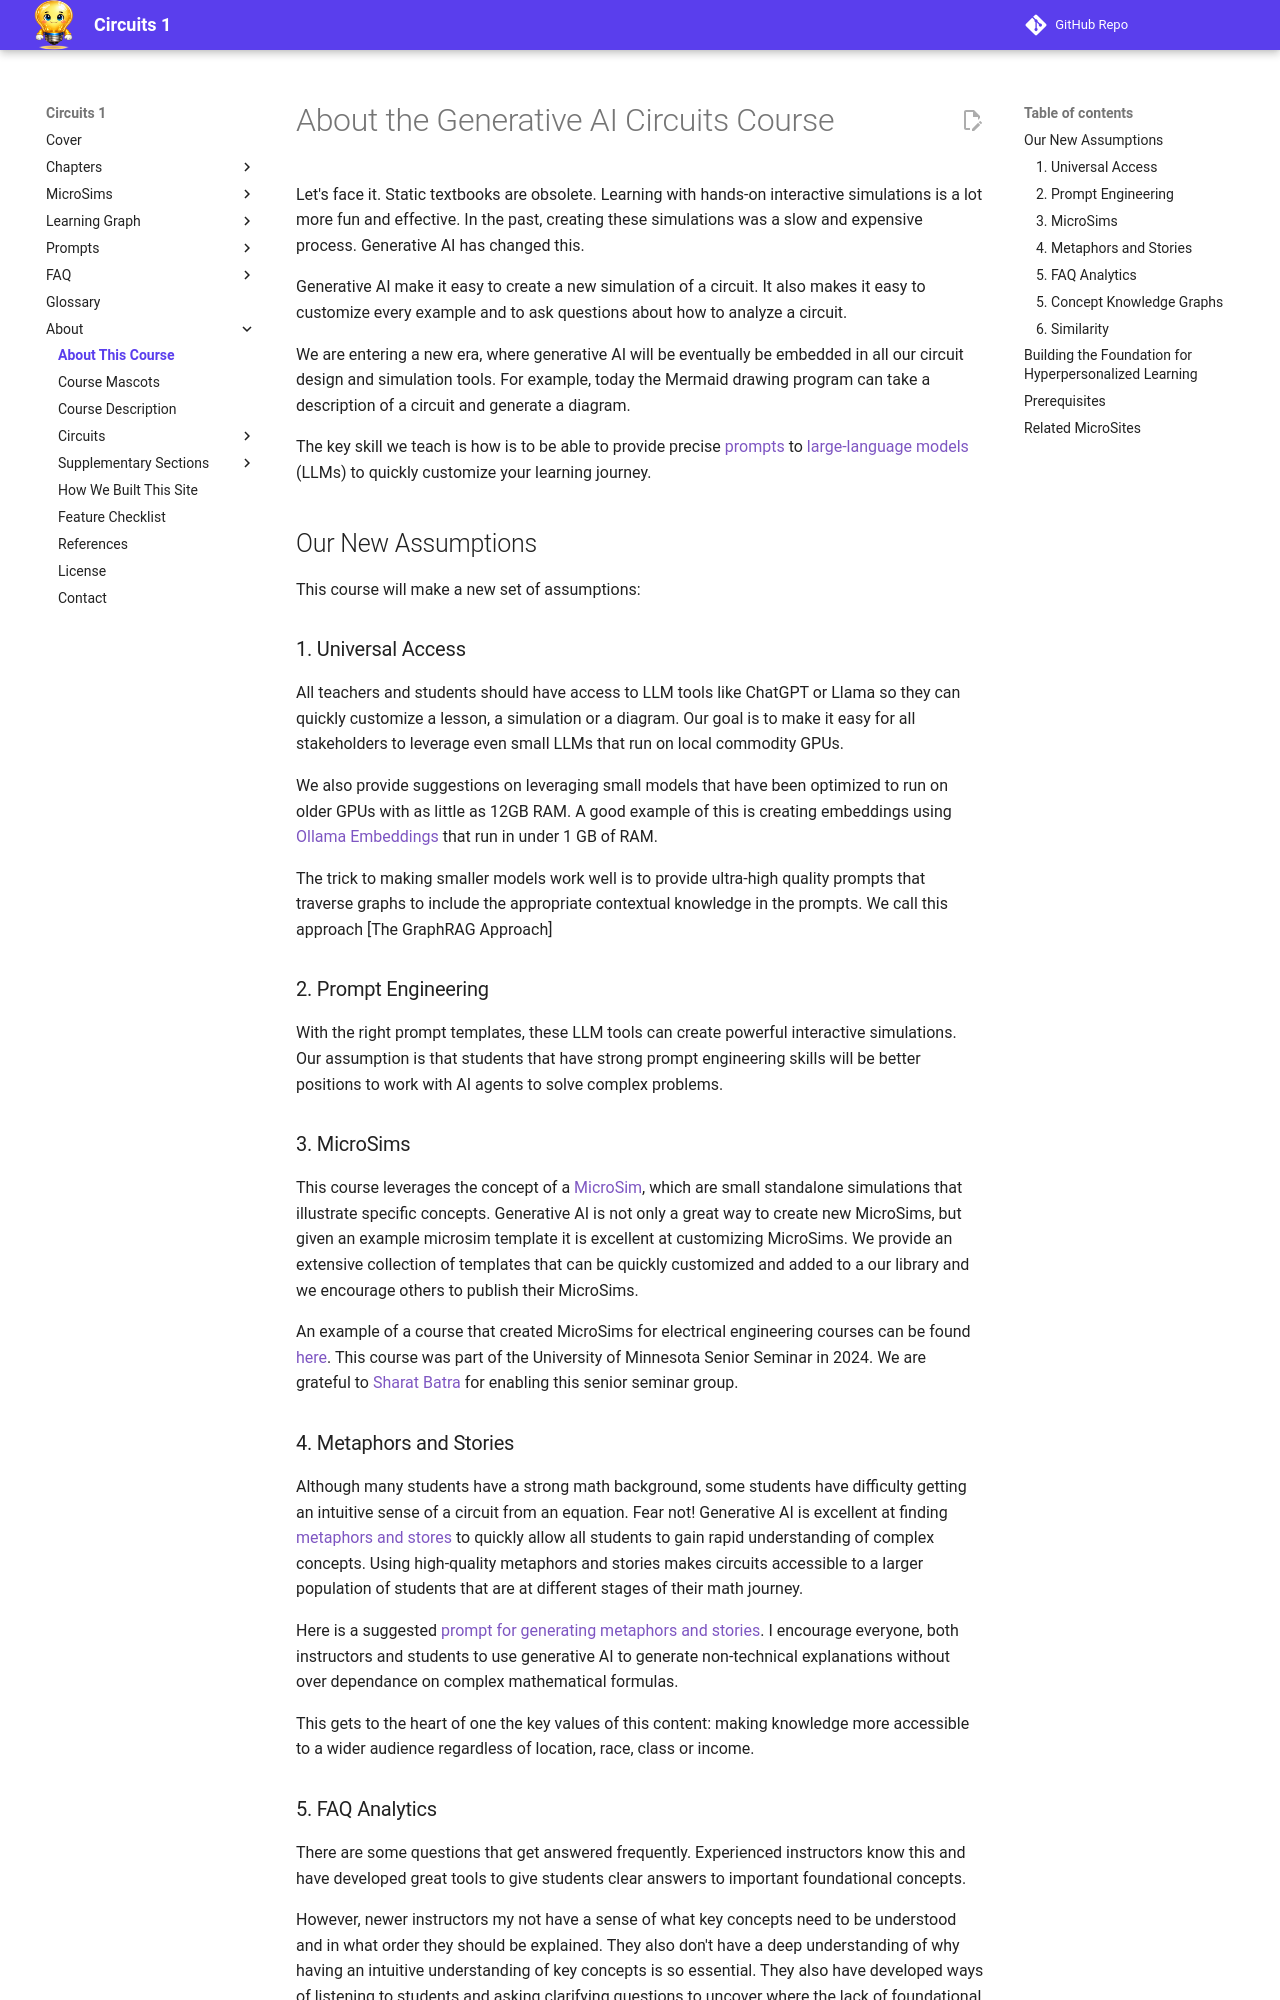

repository: dmccreary/circuits · page: about/index.html · generator: mkdocs

# About the Generative AI Circuits Course

Let's face it.  Static textbooks are obsolete.  Learning with hands-on
interactive simulations is a lot more fun and effective.
In the past, creating these simulations was a slow and expensive process.  Generative AI has changed this.

Generative AI make it easy to create a new simulation of a circuit. It also makes it easy to customize every example and to ask questions about how to analyze a circuit.

We are entering a new era, where generative AI will be eventually be embedded
in all our circuit design and simulation tools.  For example, today the Mermaid drawing program can take a description of a circuit and generate a diagram.

The key skill we teach is how is to be able to provide precise [prompts](./glossary.md#llm-prompt) to [large-language models](./glossary.md#large-language-model) (LLMs) to quickly customize your learning journey.

## Our New Assumptions

This course will make a new set of assumptions:

### 1. Universal Access

All teachers and students should have access to LLM tools like ChatGPT or Llama so they
can quickly customize a lesson, a simulation or a diagram.  Our goal is to make
it easy for all stakeholders to leverage even small LLMs that run on
local commodity GPUs.

We also provide suggestions on leveraging small models that have been optimized to run on older GPUs with as little as 12GB RAM.  A good example of this is creating embeddings using [Ollama Embeddings](https://ollama.com/blog/embedding-models) that run in under 1 GB of RAM.

The trick to making smaller models work well is to provide ultra-high quality prompts that traverse graphs to include the appropriate contextual knowledge in the prompts.  We call this approach [The GraphRAG Approach]

### 2. Prompt Engineering

With the right prompt templates, these LLM tools can create powerful interactive simulations.  Our assumption is that students that have strong prompt engineering skills will be better positions to work with AI agents to solve complex problems.

### 3. MicroSims

This course leverages the concept of a [MicroSim](https://dmccreary.github.io/microsims/), which
are small standalone simulations that illustrate specific concepts.  Generative AI is
not only a great way to create new MicroSims, but given an example microsim template it
is excellent at customizing MicroSims.  We provide an extensive collection of
templates that can be quickly customized and added to a our library and
we encourage others to publish their MicroSims.

An example of a course that created MicroSims for electrical engineering courses can be found [here](https://kenn0727.github.io/ee-microsims/).
This course was part of the University of Minnesota Senior Seminar in 2024.
We are grateful to [Sharat Batra](https://www.linkedin.com/in/sharatbatra/)
for enabling this senior seminar group.

### 4. Metaphors and Stories

Although many students have a strong math background, some students
have difficulty getting an intuitive sense of a circuit from an equation.
Fear not!  Generative AI is excellent at
finding [metaphors and stores](./glossary.md#metaphors-and-stories)
to quickly allow all students to gain rapid understanding of complex concepts.
Using high-quality metaphors and stories makes circuits accessible to a larger
population of students that are at different stages of their math journey.

Here is a suggested [prompt for generating metaphors and stories](./prompts/metaphors-and-stories.md).  I encourage everyone, both instructors and students to use generative AI to generate non-technical explanations without over dependance on complex mathematical formulas.

This gets to the heart of one the key values of this content: making
knowledge more accessible to a wider audience regardless of
location, race, class or income.
